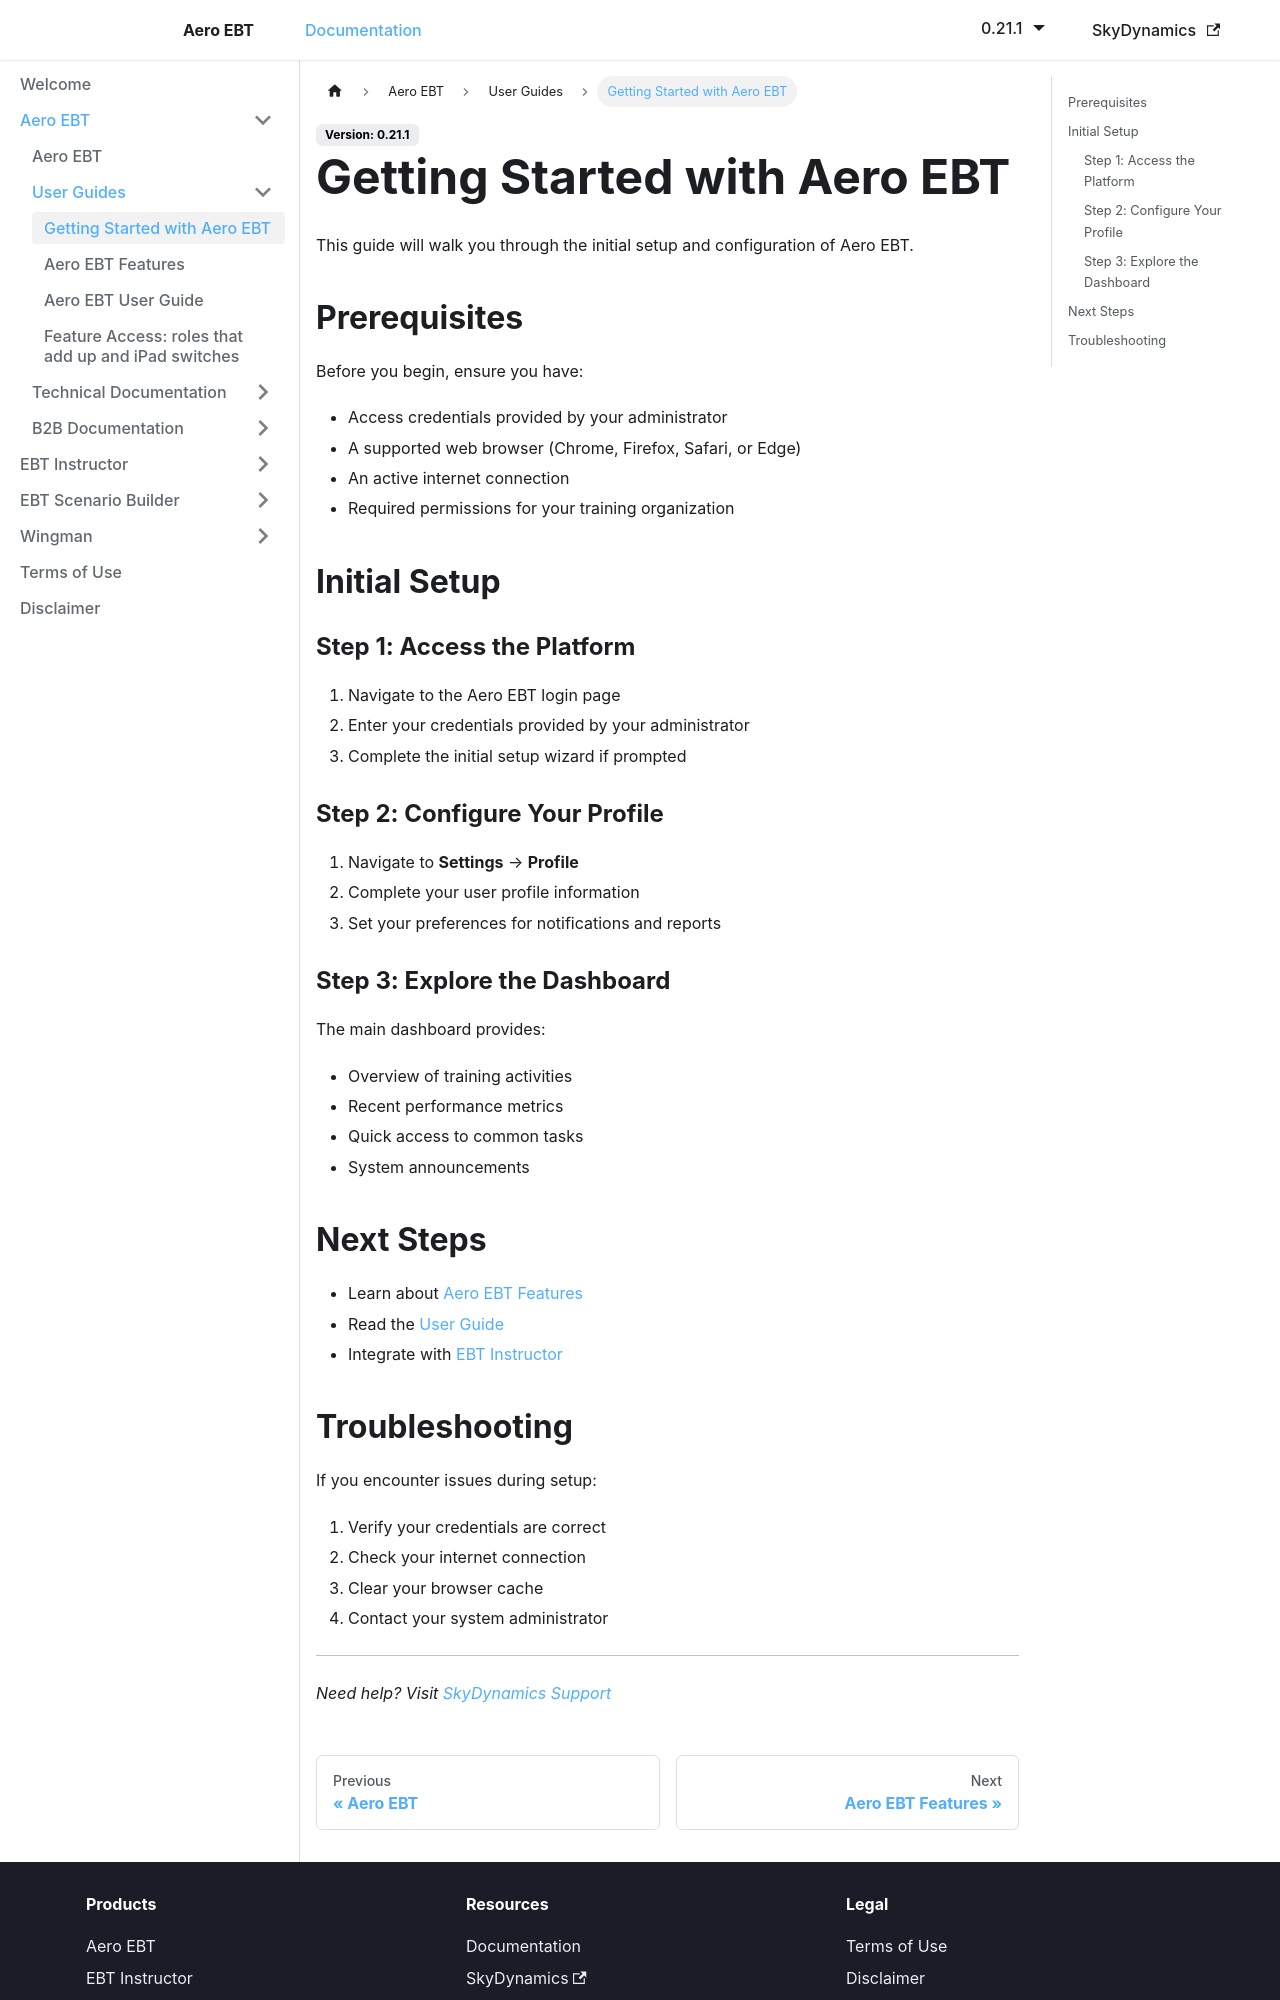

repository: lidakis/AeroEBT_Documentation · page: docs/aero-ebt/user-guides/getting-started/index.html · generator: docusaurus

---
sidebar_position: 2
---

# Getting Started with Aero EBT

This guide will walk you through the initial setup and configuration of Aero EBT.

## Prerequisites

Before you begin, ensure you have:

- Access credentials provided by your administrator
- A supported web browser (Chrome, Firefox, Safari, or Edge)
- An active internet connection
- Required permissions for your training organization

## Initial Setup

### Step 1: Access the Platform

1. Navigate to the Aero EBT login page
2. Enter your credentials provided by your administrator
3. Complete the initial setup wizard if prompted

### Step 2: Configure Your Profile

1. Navigate to **Settings** → **Profile**
2. Complete your user profile information
3. Set your preferences for notifications and reports

### Step 3: Explore the Dashboard

The main dashboard provides:
- Overview of training activities
- Recent performance metrics
- Quick access to common tasks
- System announcements

## Next Steps

- Learn about [Aero EBT Features](./features)
- Read the [User Guide](./user-guide)
- Integrate with [EBT Instructor](../ebt-instructor/intro)
